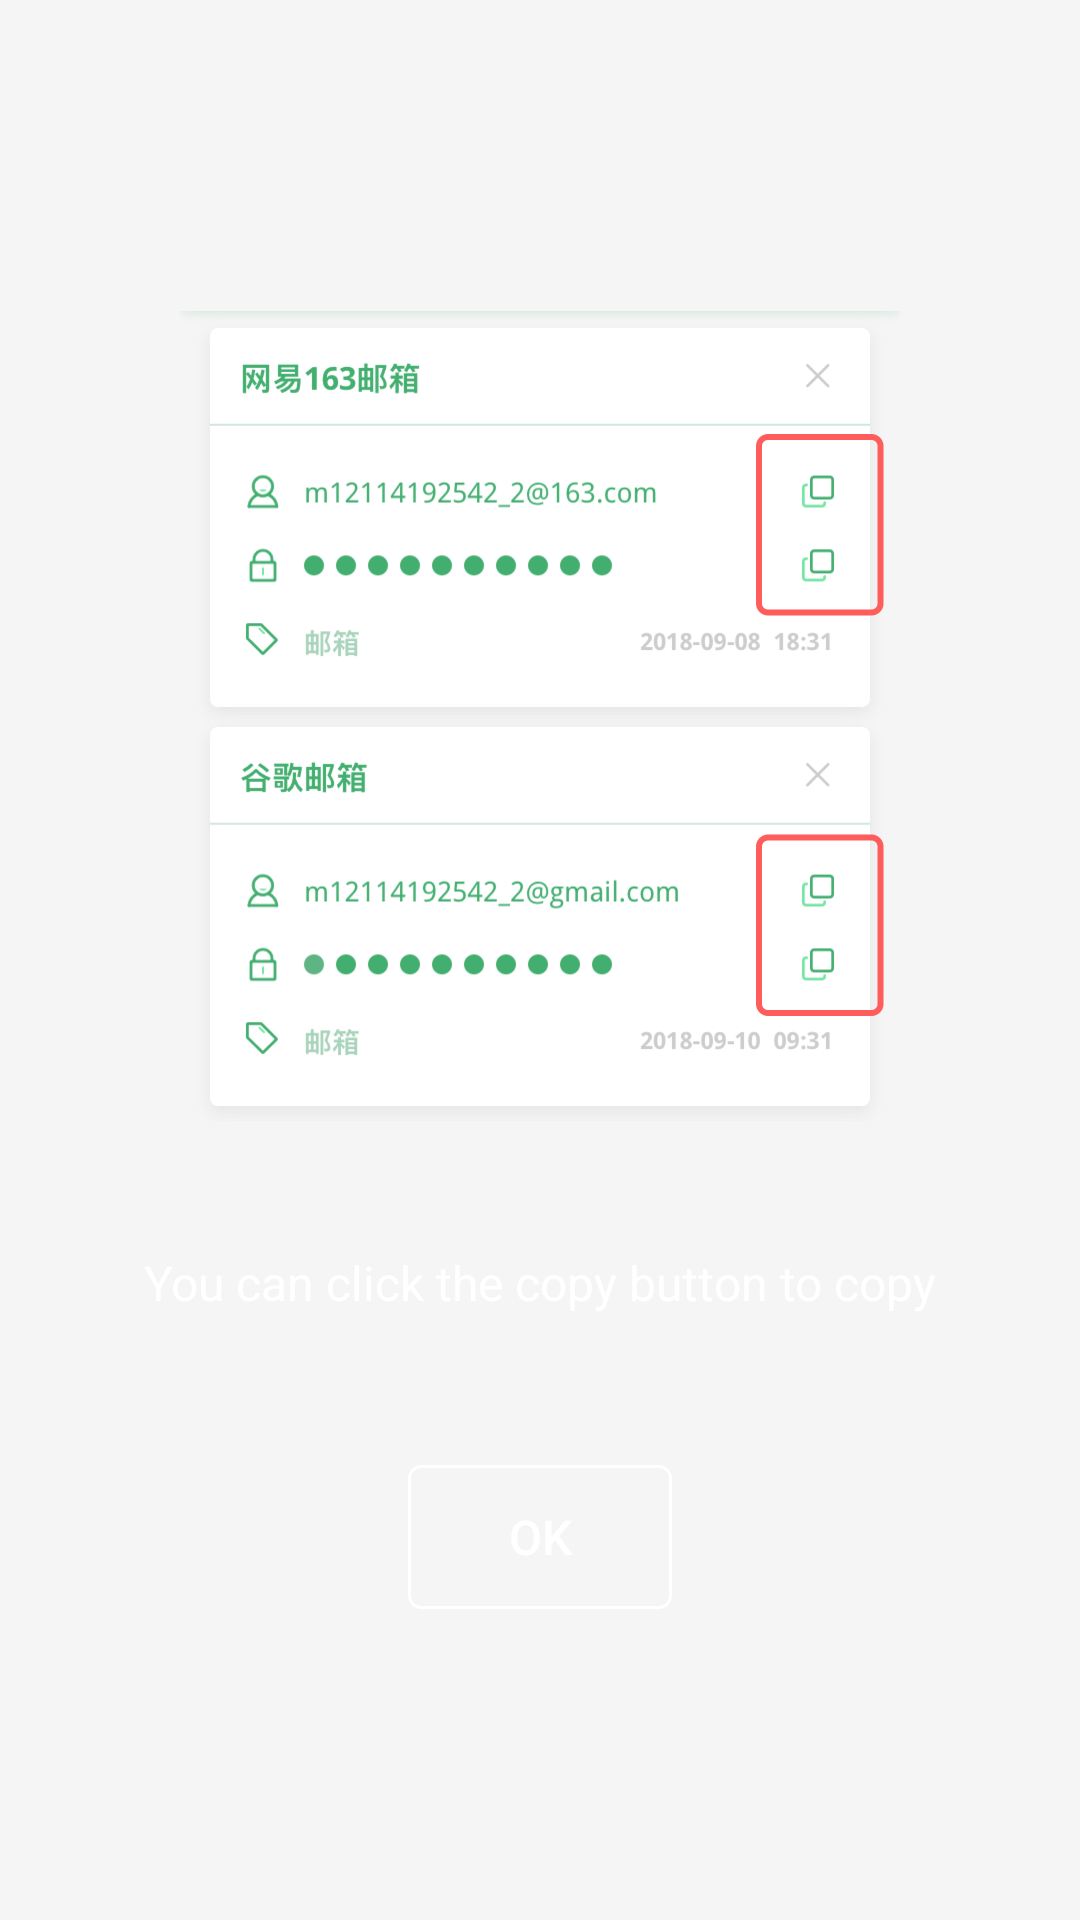

Android layout source for this screen:
<!-- AndroidManifest.xml: application theme AppTheme -->
<!-- res/layout/guide_layout.xml -->
<?xml version="1.0" encoding="utf-8"?>
<android.support.constraint.ConstraintLayout
    xmlns:android="http://schemas.android.com/apk/res/android"
    xmlns:app="http://schemas.android.com/apk/res-auto"
    android:layout_width="match_parent"
    android:layout_height="match_parent"
    android:background="@color/transparent">

    <LinearLayout
        android:layout_width="wrap_content"
        android:layout_height="wrap_content"
        android:orientation="vertical"
        app:layout_constraintBottom_toBottomOf="parent"
        app:layout_constraintEnd_toEndOf="parent"
        app:layout_constraintStart_toStartOf="parent"
        app:layout_constraintTop_toTopOf="parent">
        <ImageView
            android:id="@+id/guide_iv"
            android:layout_width="240dp"
            android:layout_height="270dp"
            android:layout_gravity="center"
            android:src="@mipmap/copy_guide_img"
            android:scaleType="fitXY"/>
        <TextView
            android:id="@+id/guide_tv"
            android:layout_width="wrap_content"
            android:layout_height="wrap_content"
            android:text="@string/guide_copy"
            android:layout_gravity="center"
            android:gravity="center"
            android:textSize="16sp"
            android:textColor="@color/guide_color"
            android:layout_marginTop="43dp"/>
        <Button
            android:id="@+id/guide_bt"
            android:layout_width="wrap_content"
            android:layout_height="wrap_content"
            android:text="@string/guide_button"
            android:textColor="@color/guide_color"
            android:textSize="16sp"
            android:layout_marginTop="50dp"
            android:layout_gravity="center"
            android:gravity="center"
            android:background="@drawable/guide_button_background"/>
    </LinearLayout>

</android.support.constraint.ConstraintLayout>
<!-- resources referenced by this layout -->
<resources>
  <color name="guide_color">#FFFFFFFF</color>
  <color name="transparent">#00000000</color>
  <!-- drawable guide_button_background (drawable) -->
  <?xml version="1.0" encoding="utf-8"?>
  <shape xmlns:android="http://schemas.android.com/apk/res/android"
      android:shape="rectangle">
      <solid android:color="@color/transparent" />
      <corners android:topLeftRadius="4dp"
          android:bottomLeftRadius="4dp"
          android:bottomRightRadius="4dp"
          android:topRightRadius="4dp"/>
      <stroke android:color="@color/guide_color"
          android:width="1dp"/>
  </shape>
  <!-- mipmap copy_guide_img: png bitmap (mipmap-hdpi, 73812 bytes) -->
  <string name="guide_button">OK</string>
  <string name="guide_copy">You can click the copy button to copy</string>
  <style name="AppTheme" parent="Theme.AppCompat.Light.NoActionBar">
          
          <item name="colorPrimary">@color/colorPrimary</item>
          <item name="colorPrimaryDark">@color/colorPrimaryDark</item>
          <item name="colorAccent">@color/text_hint_color</item>
          <item name="android:windowBackground">@color/windowBackground</item>
      </style>
  <color name="colorPrimary">#3F51B5</color>
  <color name="colorPrimaryDark">#42AE85</color>
  <color name="text_hint_color">#FFD0E9DA</color>
  <color name="windowBackground">#f5f5f5</color>
</resources>
